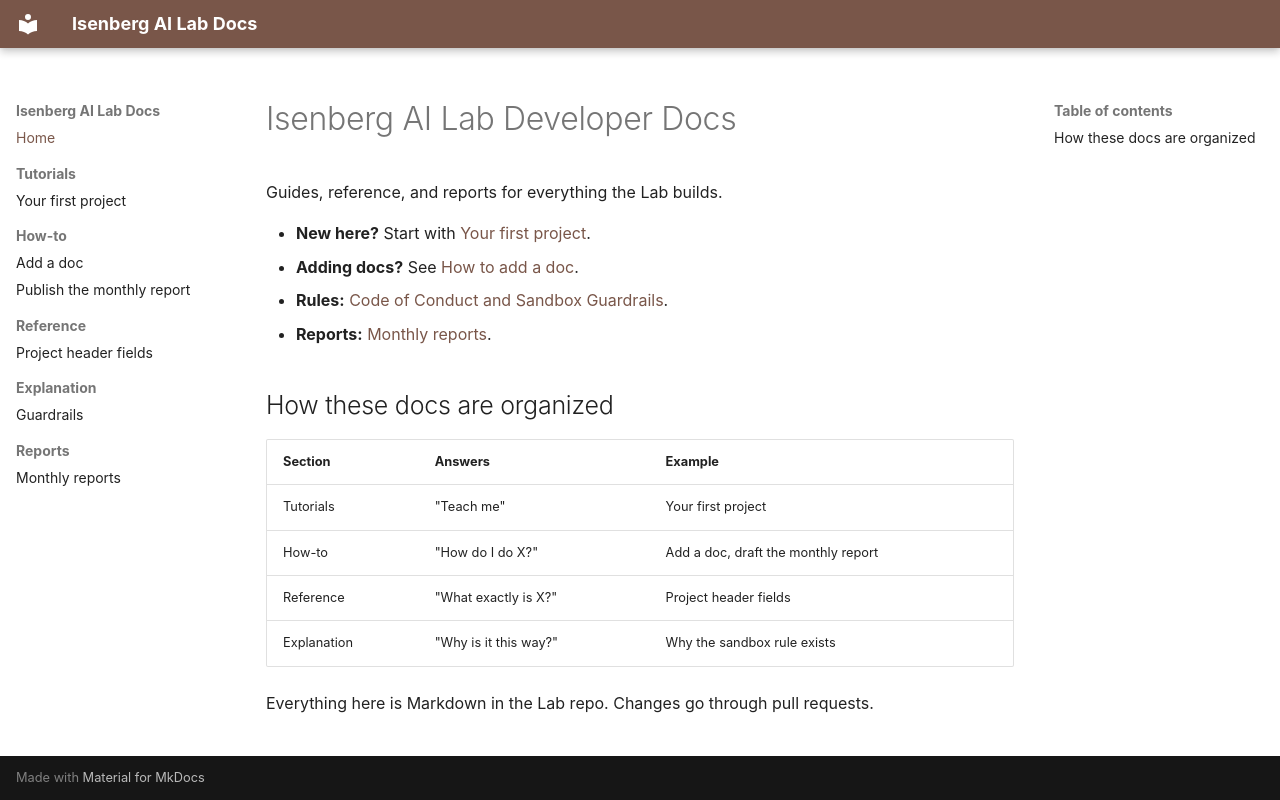

repository: isenbergailab/ISENBERG-AI-LAB-REPO · page: index.html · generator: mkdocs

# Isenberg AI Lab Developer Docs

Guides, reference, and reports for everything the Lab builds.

- **New here?** Start with [Your first project](tutorials/first-project.md).
- **Adding docs?** See [How to add a doc](how-to/add-a-doc.md).
- **Rules:** [Code of Conduct and Sandbox Guardrails](explanation/guardrails.md).
- **Reports:** [Monthly reports](reports/index.md).

## How these docs are organized

| Section | Answers | Example |
|---|---|---|
| Tutorials | "Teach me" | Your first project |
| How-to | "How do I do X?" | Add a doc, draft the monthly report |
| Reference | "What exactly is X?" | Project header fields |
| Explanation | "Why is it this way?" | Why the sandbox rule exists |

Everything here is Markdown in the Lab repo. Changes go through pull requests.
